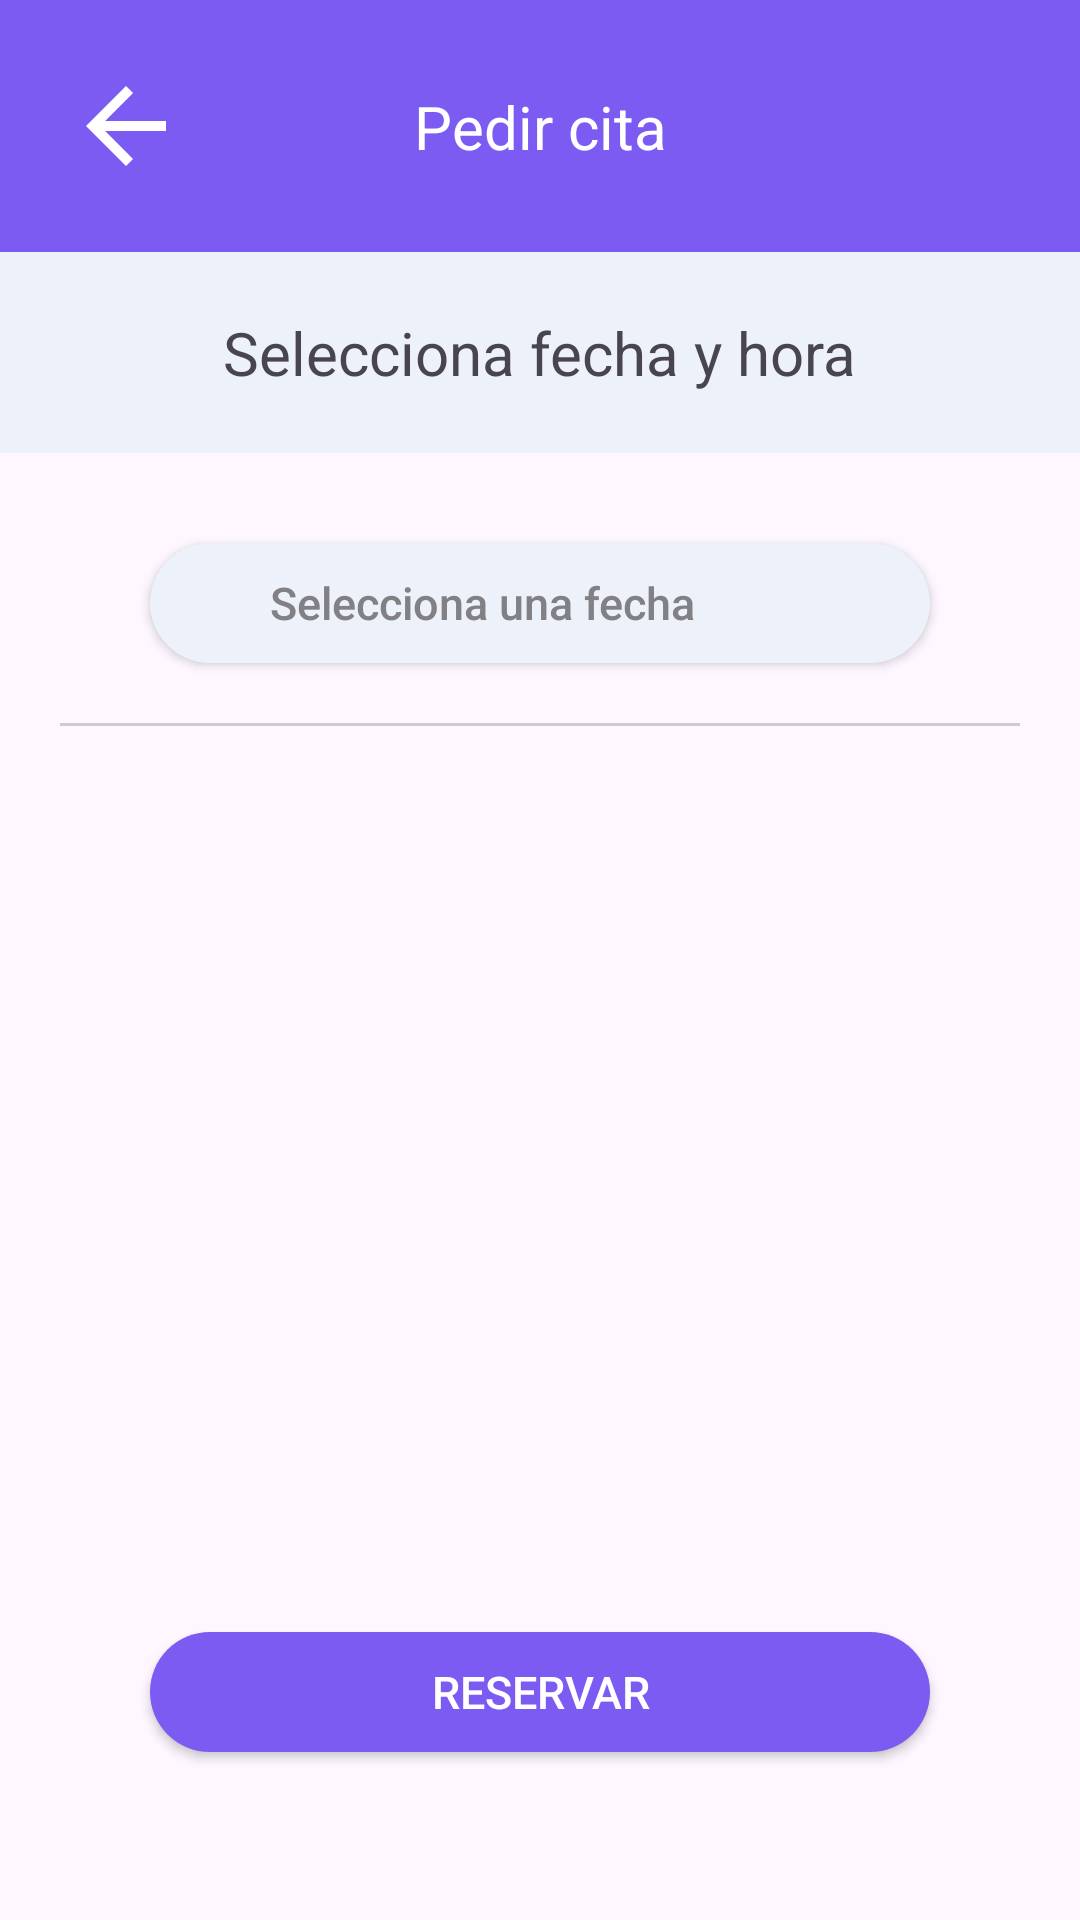

Android layout source for this screen:
<!-- AndroidManifest.xml: application theme Theme.AppOintment -->
<!-- res/layout/activity_select_appointment_time.xml -->
<?xml version="1.0" encoding="utf-8"?>
<androidx.constraintlayout.widget.ConstraintLayout xmlns:android="http://schemas.android.com/apk/res/android"
    xmlns:app="http://schemas.android.com/apk/res-auto"
    xmlns:tools="http://schemas.android.com/tools"
    android:layout_width="match_parent"
    android:layout_height="match_parent"
    tools:context=".user.view.activities.appointments.SelectAppointmentTime">

    <androidx.constraintlayout.widget.ConstraintLayout
        android:id="@+id/ly_top_menu"
        android:layout_width="match_parent"
        android:layout_height="wrap_content"
        android:background="@color/buttons"
        app:layout_constraintEnd_toEndOf="parent"
        app:layout_constraintStart_toStartOf="parent"
        app:layout_constraintTop_toTopOf="parent">

        <ImageView
            android:id="@+id/back_arrow_icon"
            android:layout_width="wrap_content"
            android:layout_height="wrap_content"
            android:layout_marginStart="15dp"
            android:layout_marginTop="15dp"
            android:layout_marginBottom="15dp"
            android:padding="7dp"
            android:src="@drawable/icon_back_arrow"
            app:layout_constraintBottom_toBottomOf="parent"
            app:layout_constraintStart_toStartOf="parent"
            app:layout_constraintTop_toTopOf="parent" />

        <TextView
            android:id="@+id/txt_appointments"
            style="@style/TextViewTitleStyle"
            android:layout_width="wrap_content"
            android:layout_height="wrap_content"
            android:text="@string/make_an_appointment"
            android:textColor="@color/white"
            android:textSize="20sp"
            app:layout_constraintBottom_toBottomOf="parent"
            app:layout_constraintEnd_toEndOf="parent"
            app:layout_constraintStart_toStartOf="parent"
            app:layout_constraintTop_toTopOf="parent" />
    </androidx.constraintlayout.widget.ConstraintLayout>

    <androidx.constraintlayout.widget.ConstraintLayout
        android:id="@+id/ly_info_commerce"
        android:layout_width="match_parent"
        android:layout_height="wrap_content"
        android:background="@color/background"
        android:foregroundGravity="center"
        app:layout_constraintEnd_toEndOf="parent"
        app:layout_constraintStart_toStartOf="parent"
        app:layout_constraintTop_toBottomOf="@id/ly_top_menu">

        <LinearLayout
            android:layout_width="wrap_content"
            android:layout_height="wrap_content"
            android:gravity="center"
            android:orientation="vertical"
            app:layout_constraintBottom_toBottomOf="parent"
            app:layout_constraintEnd_toEndOf="parent"
            app:layout_constraintStart_toStartOf="parent"
            app:layout_constraintTop_toTopOf="parent">

            <TextView
                android:id="@+id/txt_choose_an_appointment"
                style="@style/TextViewTitleStyle"
                android:layout_width="wrap_content"
                android:layout_height="wrap_content"
                android:layout_margin="20dp"
                android:text="@string/choose_an_appointment"
                android:textSize="20sp" />
        </LinearLayout>
    </androidx.constraintlayout.widget.ConstraintLayout>

    <androidx.appcompat.widget.AppCompatButton
        android:id="@+id/btn_select_date"
        style="@style/TimePickerBtnStyle"
        android:layout_marginTop="30dp"
        android:hint="@string/select_date"
        android:maxLines="1"
        android:onClick="showDatePicker"
        android:paddingStart="40dp"
        android:textAlignment="textStart"
        app:layout_constraintEnd_toEndOf="parent"
        app:layout_constraintStart_toStartOf="parent"
        app:layout_constraintTop_toBottomOf="@id/ly_info_commerce" />

    <View
        android:id="@+id/view_separator"
        android:layout_width="match_parent"
        android:layout_height="1dp"
        android:layout_margin="20dp"
        android:background="#CCCCCC"
        app:layout_constraintEnd_toEndOf="parent"
        app:layout_constraintStart_toStartOf="parent"
        app:layout_constraintTop_toBottomOf="@id/btn_select_date" />

    <androidx.constraintlayout.widget.ConstraintLayout
        android:id="@+id/ly_available_appointments"
        android:layout_width="match_parent"
        android:layout_height="0dp"
        android:layout_margin="20dp"
        android:visibility="gone"
        app:layout_constraintBottom_toTopOf="@id/guideline3"
        app:layout_constraintEnd_toEndOf="parent"
        app:layout_constraintStart_toStartOf="parent"
        app:layout_constraintTop_toBottomOf="@id/view_separator">

        <TextView
            android:id="@+id/txt_available_appointments"
            android:layout_width="match_parent"
            android:layout_height="wrap_content"
            android:layout_marginHorizontal="30dp"
            android:text="@string/available_schedule"
            app:layout_constraintEnd_toEndOf="parent"
            app:layout_constraintStart_toStartOf="parent"
            app:layout_constraintTop_toTopOf="@id/ly_available_appointments" />

        <ScrollView
            android:id="@+id/sv_times"
            android:layout_width="match_parent"
            android:layout_height="wrap_content"
            app:layout_constraintStart_toStartOf="parent"
            app:layout_constraintEnd_toEndOf="parent"
            app:layout_constraintTop_toBottomOf="@id/txt_available_appointments">

            <androidx.recyclerview.widget.RecyclerView
                android:id="@+id/rv_schedule"
                android:layout_width="match_parent"
                android:layout_height="wrap_content"
                android:layout_marginHorizontal="30dp"
                android:layout_marginVertical="20dp"
                app:layout_constraintEnd_toEndOf="@id/ly_available_appointments"
                app:layout_constraintStart_toStartOf="@id/ly_available_appointments"
                app:layout_constraintTop_toBottomOf="@id/txt_available_appointments" />
        </ScrollView>
    </androidx.constraintlayout.widget.ConstraintLayout>

    <androidx.constraintlayout.widget.Guideline
        android:id="@+id/guideline3"
        android:layout_width="wrap_content"
        android:layout_height="wrap_content"
        android:orientation="horizontal"
        app:layout_constraintGuide_percent="0.85" />

    <androidx.appcompat.widget.AppCompatButton
        android:id="@+id/btn_select_appointment"
        style="@style/MainButtonStyle"
        android:enabled="true"
        android:text="Reservar"
        app:layout_constraintEnd_toEndOf="parent"
        app:layout_constraintStart_toStartOf="parent"
        app:layout_constraintTop_toTopOf="@+id/guideline3" />

</androidx.constraintlayout.widget.ConstraintLayout>
<!-- resources referenced by this layout -->
<resources>
  <color name="background">#EDF2FA</color>
  <color name="buttons">#7B5BF2</color>
  <color name="white">#FFFFFFFF</color>
  <!-- drawable icon_back_arrow (drawable) -->
  <vector xmlns:android="http://schemas.android.com/apk/res/android"
      android:width="40dp"
      android:height="40dp"
      android:viewportWidth="24"
      android:viewportHeight="24"
      android:tint="#FFFFFF">
  
      <path
          android:fillColor="@android:color/white"
          android:pathData="M20,11H7.83l5.59,-5.59L12,4l-8,8 8,8 1.41,-1.41L7.83,13H20v-2z" />
  </vector>
  <string name="available_schedule">Horarios disponibles</string>
  <string name="choose_an_appointment">Selecciona fecha y hora</string>
  <string name="make_an_appointment">Pedir cita</string>
  <string name="select_date">Selecciona una fecha</string>
  <style name="MainButtonStyle" parent="Widget.AppCompat.Button">
          <item name="android:background">@drawable/border_radius_button</item>
          <item name="android:textColorHint">@color/buttons</item>
          <item name="android:layout_width">match_parent</item>
          <item name="android:layout_marginHorizontal">50dp</item>
          <item name="android:layout_height">40dp</item>
          <item name="android:textSize">15sp</item>
          <item name="android:textColor">@color/white</item>
      </style>
  <style name="TextViewTitleStyle" parent="Widget.AppCompat.TextView">
          <item name="android:layout_width">wrap_content</item>
          <item name="android:layout_height">wrap_content</item>
          <item name="android:textSize">15sp</item>
      </style>
  <style name="TimePickerBtnStyle" parent="TextAppearance.AppCompat.Widget.Button">
          <item name="android:background">@drawable/border_radius</item>
          <item name="android:textColorHint">@color/info</item>
          <item name="android:layout_width">match_parent</item>
          <item name="android:layout_height">40dp</item>
          <item name="android:layout_marginHorizontal">50dp</item>
          <item name="android:textSize">15sp</item>
      </style>
  <style name="Theme.AppOintment" parent="Base.Theme.AppOintment" />
  <!-- drawable border_radius_button (drawable) -->
  <?xml version="1.0" encoding="utf-8"?>
  <shape xmlns:android="http://schemas.android.com/apk/res/android" android:shape="rectangle">
      <corners android:radius= "50dp"/>
      <solid android:color="@color/buttons"/>
  </shape>
  <!-- drawable border_radius (drawable) -->
  <?xml version="1.0" encoding="utf-8"?>
  <shape xmlns:android="http://schemas.android.com/apk/res/android" android:shape="rectangle">
      <corners android:radius= "50dp"/>
      <solid android:color="@color/background"/>
  </shape>
  <color name="info">#808085</color>
  <style name="Base.Theme.AppOintment" parent="Theme.Material3.DayNight.NoActionBar">
          
          
      </style>
</resources>
